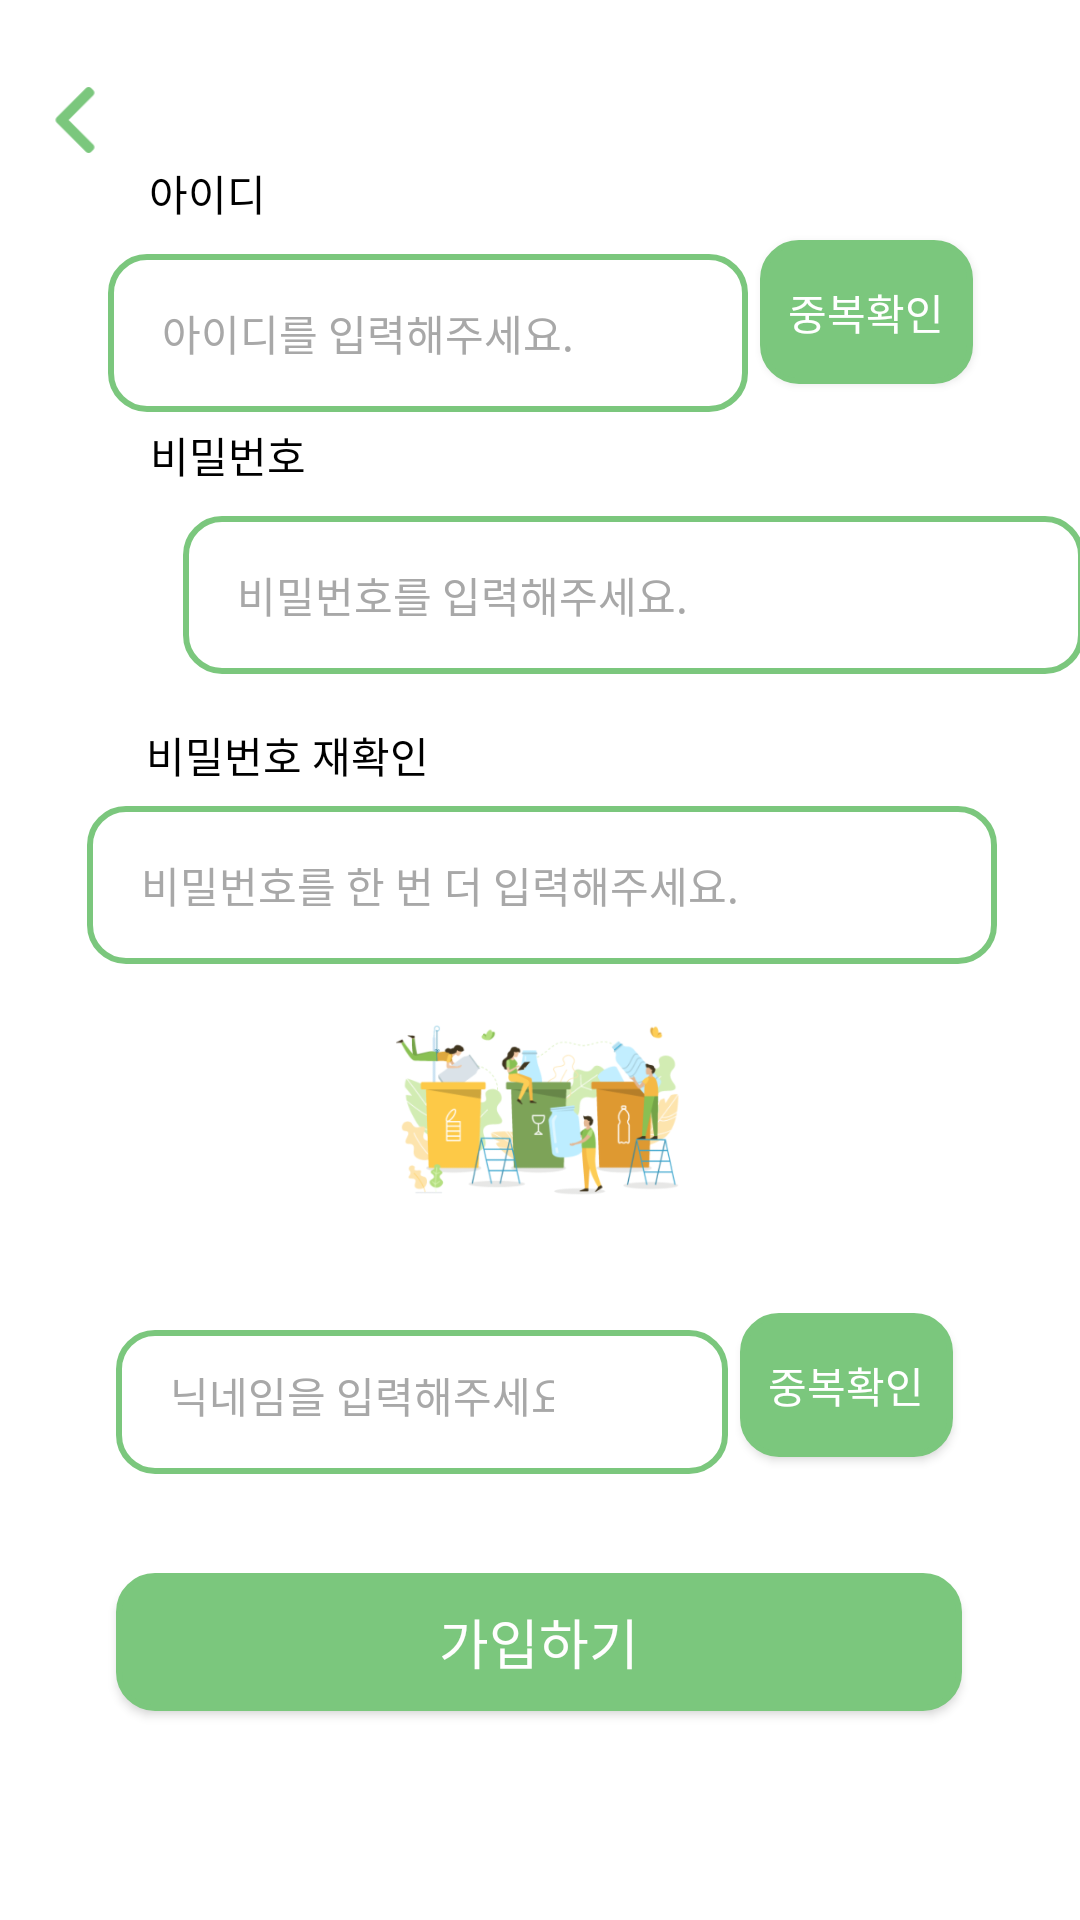

Android layout source for this screen:
<!-- AndroidManifest.xml: application theme Theme.AppCompat.Light.NoActionBar -->
<!-- res/layout/join_activity.xml -->
<?xml version="1.0" encoding="utf-8"?>
<androidx.constraintlayout.widget.ConstraintLayout xmlns:android="http://schemas.android.com/apk/res/android"
    xmlns:app="http://schemas.android.com/apk/res-auto"
    xmlns:tools="http://schemas.android.com/tools"
    android:layout_width="match_parent"
    android:layout_height="match_parent"
    android:background="#FFFFFF">

    <Button
        android:id="@+id/nickname_check_button"
        android:layout_width="75dp"
        android:layout_height="52dp"
        android:layout_marginTop="67dp"
        android:layout_marginEnd="59dp"
        android:layout_marginRight="59dp"
        android:background="@drawable/full_view_layout"
        android:elevation="20dp"
        android:fontFamily="@font/nanum_eb"
        android:text="중복확인"
        android:textColor="#FFFFFF"
        app:layout_constraintEnd_toEndOf="parent"
        app:layout_constraintStart_toEndOf="@+id/insert_nickname"
        app:layout_constraintTop_toBottomOf="@+id/line" />

    <EditText
        android:id="@+id/insert_repwd"
        android:layout_width="wrap_content"
        android:layout_height="wrap_content"
        android:layout_marginTop="40dp"
        android:layout_marginBottom="312dp"
        android:background="@drawable/view_layout"
        android:fontFamily="@font/nanum"
        android:hint="비밀번호를 한 번 더 입력해주세요."
        android:inputType="textPassword"
        android:paddingLeft="20dp"
        android:paddingTop="18dp"
        android:paddingRight="88dp"
        android:paddingBottom="18dp"
        android:textColorHint="#A8A8A8"
        android:textSize="14sp"
        app:layout_constraintBottom_toBottomOf="parent"
        app:layout_constraintEnd_toEndOf="parent"
        app:layout_constraintHorizontal_bias="0.513"
        app:layout_constraintStart_toStartOf="parent"
        app:layout_constraintTop_toBottomOf="@+id/insert_pwd"
        app:layout_constraintVertical_bias="0.035" />

    <TextView
        android:id="@+id/Q_reinsert_pwd"
        android:layout_width="wrap_content"
        android:layout_height="wrap_content"
        android:layout_marginTop="12dp"
        android:fontFamily="@font/nanum"
        android:text="비밀번호 재확인"
        android:textColor="#000000"
        app:layout_constraintBottom_toBottomOf="parent"
        app:layout_constraintEnd_toEndOf="parent"
        app:layout_constraintHorizontal_bias="0.183"
        app:layout_constraintStart_toStartOf="parent"
        app:layout_constraintTop_toBottomOf="@+id/insert_pwd"
        app:layout_constraintVertical_bias="0.007" />

    <ImageView
        android:id="@+id/back_arrow"
        android:layout_width="22dp"
        android:layout_height="28dp"
        android:layout_marginTop="26dp"
        app:layout_constraintEnd_toStartOf="@+id/join_title"
        app:layout_constraintHorizontal_bias="0.125"
        app:layout_constraintStart_toStartOf="parent"
        app:layout_constraintTop_toTopOf="parent"
        app:srcCompat="@drawable/arrow" />

    <TextView
        android:id="@+id/join_title"
        android:layout_width="wrap_content"
        android:layout_height="wrap_content"
        android:layout_marginTop="30dp"
        android:layout_marginBottom="676dp"
        android:fontFamily="@font/nanum_eb"
        android:gravity="center"
        android:text="Green Day"
        android:textColor="#7BC77D"
        android:textSize="20sp"
        app:layout_constraintBottom_toBottomOf="parent"
        app:layout_constraintEnd_toEndOf="parent"
        app:layout_constraintStart_toStartOf="parent"
        app:layout_constraintTop_toTopOf="parent"
        app:layout_constraintVertical_bias="0.0"
        app:lineHeight="28sp" />

    <TextView
        android:id="@+id/Q_insert_id"
        android:layout_width="wrap_content"
        android:layout_height="wrap_content"
        android:layout_marginBottom="8dp"
        android:fontFamily="@font/nanum"
        android:text="아이디"
        android:textColor="#000000"
        app:layout_constraintBottom_toTopOf="@+id/insert_id"
        app:layout_constraintEnd_toEndOf="parent"
        app:layout_constraintHorizontal_bias="0.155"
        app:layout_constraintStart_toStartOf="parent" />

    <EditText
        android:id="@+id/insert_id"
        android:layout_width="wrap_content"
        android:layout_height="wrap_content"
        android:layout_marginStart="55dp"
        android:layout_marginLeft="55dp"
        android:layout_marginBottom="404dp"
        android:background="@drawable/view_layout"
        android:fontFamily="@font/nanum"
        android:hint="아이디를 입력해주세요."
        android:paddingLeft="20dp"
        android:paddingTop="18dp"
        android:paddingRight="60dp"
        android:paddingBottom="18dp"
        android:textColorHint="#A8A8A8"
        android:textSize="14sp"
        app:layout_constraintBottom_toBottomOf="parent"
        app:layout_constraintEnd_toStartOf="@+id/id_check_button"
        app:layout_constraintHorizontal_bias="0.0"
        app:layout_constraintStart_toStartOf="parent"
        app:layout_constraintTop_toBottomOf="@+id/join_title"
        app:layout_constraintVertical_bias="0.451" />

    <TextView
        android:id="@+id/Q_insert_pwd"
        android:layout_width="wrap_content"
        android:layout_height="wrap_content"
        android:layout_marginBottom="8dp"
        android:fontFamily="@font/nanum"
        android:text="비밀번호"
        android:textColor="#000000"
        app:layout_constraintBottom_toTopOf="@+id/insert_pwd"
        app:layout_constraintEnd_toEndOf="parent"
        app:layout_constraintHorizontal_bias="0.162"
        app:layout_constraintStart_toStartOf="parent" />

    <EditText
        android:id="@+id/insert_pwd"
        android:layout_width="wrap_content"
        android:layout_height="wrap_content"
        android:layout_marginStart="59dp"
        android:layout_marginLeft="59dp"
        android:layout_marginTop="40dp"
        android:layout_marginEnd="77dp"
        android:layout_marginRight="60dp"
        android:background="@drawable/view_layout"
        android:fontFamily="@font/nanum"
        android:hint="비밀번호를 입력해주세요."
        android:inputType="textPassword"
        android:paddingLeft="20dp"
        android:paddingTop="18dp"
        android:paddingRight="134dp"
        android:paddingBottom="18dp"
        android:textColorHint="#A8A8A8"
        android:textSize="14sp"
        app:layout_constraintEnd_toEndOf="parent"
        app:layout_constraintHorizontal_bias="0.0"
        app:layout_constraintStart_toStartOf="parent"
        app:layout_constraintTop_toBottomOf="@+id/id_check_button" />

    <Button
        android:id="@+id/id_check_button"
        android:layout_width="75dp"
        android:layout_height="52dp"
        android:layout_marginTop="24dp"
        android:layout_marginEnd="55dp"
        android:layout_marginRight="55dp"
        android:background="@drawable/full_view_layout"
        android:elevation="20dp"
        android:fontFamily="@font/nanum_eb"
        android:text="중복확인"
        android:textColor="#FFFFFF"
        app:layout_constraintEnd_toEndOf="parent"
        app:layout_constraintStart_toEndOf="@+id/insert_id"
        app:layout_constraintTop_toTopOf="@+id/Q_insert_id" />

    <ImageView
        android:id="@+id/line"
        android:layout_width="299dp"
        android:layout_height="8dp"
        android:layout_marginStart="29dp"
        android:layout_marginLeft="29dp"
        android:layout_marginTop="80dp"
        android:layout_marginEnd="30dp"
        android:layout_marginRight="30dp"
        android:layout_marginBottom="298dp"
        app:layout_constraintBottom_toBottomOf="parent"
        app:layout_constraintEnd_toEndOf="parent"
        app:layout_constraintHorizontal_bias="0.547"
        app:layout_constraintStart_toStartOf="parent"
        app:layout_constraintTop_toBottomOf="@+id/insert_repwd"
        app:srcCompat="@drawable/line" />

    <TextView
        android:id="@+id/Q_nickname"
        android:layout_width="wrap_content"
        android:layout_height="wrap_content"
        android:layout_marginStart="59dp"
        android:layout_marginLeft="59dp"
        android:layout_marginTop="40dp"
        android:layout_marginEnd="315dp"
        android:layout_marginRight="315dp"
        android:fontFamily="@font/nanum"
        android:text="닉네임"
        android:textColor="#000000"
        app:layout_constraintEnd_toEndOf="parent"
        app:layout_constraintStart_toStartOf="parent"
        app:layout_constraintTop_toBottomOf="@+id/line" />

    <EditText
        android:id="@+id/insert_nickname"
        android:layout_width="208dp"
        android:layout_height="52dp"
        android:layout_marginStart="55dp"
        android:layout_marginLeft="55dp"
        android:layout_marginTop="12dp"
        android:background="@drawable/view_layout"
        android:ems="10"
        android:fontFamily="@font/nanum"
        android:hint="닉네임을 입력해주세요."
        android:inputType="textPersonName"
        android:paddingLeft="20dp"
        android:paddingTop="18dp"
        android:paddingRight="60dp"
        android:paddingBottom="18dp"
        android:textColorHint="#A8A8A8"
        android:textSize="14sp"
        app:layout_constraintEnd_toStartOf="@+id/nickname_check_button"
        app:layout_constraintStart_toStartOf="parent"
        app:layout_constraintTop_toBottomOf="@+id/Q_nickname" />

    <Button
        android:id="@+id/join_button"
        android:layout_width="286dp"
        android:layout_height="50dp"
        android:layout_marginStart="62dp"
        android:layout_marginLeft="62dp"
        android:layout_marginTop="29dp"
        android:layout_marginEnd="63dp"
        android:layout_marginRight="63dp"
        android:background="@drawable/full_view_layout"
        android:elevation="20dp"
        android:fontFamily="@font/nanum_eb"
        android:text="가입하기"
        android:textColor="#FFFEFE"
        android:textSize="18sp"
        app:layout_constraintEnd_toEndOf="parent"
        app:layout_constraintStart_toStartOf="parent"
        app:layout_constraintTop_toBottomOf="@+id/insert_nickname" />

    <ImageView
        android:id="@+id/waste_re"
        android:layout_width="317dp"
        android:layout_height="62dp"
        android:layout_marginStart="47dp"
        android:layout_marginLeft="47dp"
        android:layout_marginTop="15dp"
        android:layout_marginEnd="47dp"
        android:layout_marginRight="47dp"
        app:layout_constraintEnd_toEndOf="parent"
        app:layout_constraintStart_toStartOf="parent"
        app:layout_constraintTop_toBottomOf="@+id/insert_repwd"
        app:srcCompat="@drawable/waste" />

    <ImageView
        android:id="@+id/setImage"
        android:layout_width="wrap_content"
        android:layout_height="wrap_content"
        android:layout_marginEnd="28dp"
        android:layout_marginRight="28dp"
        app:layout_constraintBottom_toBottomOf="@+id/insert_repwd"
        app:layout_constraintEnd_toEndOf="parent"
        app:layout_constraintTop_toTopOf="@+id/insert_repwd"
        app:srcCompat="@drawable/setimage" />


</androidx.constraintlayout.widget.ConstraintLayout>
<!-- resources referenced by this layout -->
<resources>
  <!-- drawable arrow: png bitmap (drawable, 1442 bytes) -->
  <!-- drawable full_view_layout (drawable) -->
  <?xml version="1.0" encoding="utf-8"?>
  <layer-list xmlns:android="http://schemas.android.com/apk/res/android">
      <item
          android:bottom="2dp"
          android:end="2dp"
          android:start="2dp"
          android:top="2dp">
          <shape android:shape="rectangle">
              <corners
                  android:topLeftRadius="12dp"
                  android:topRightRadius="12dp"
                  android:bottomLeftRadius="12dp"
                  android:bottomRightRadius="12dp"/>
  
              <stroke
                  android:width="2dp"
                  android:color="#7BC77D" />
              <solid android:color="#7BC77D" />
          </shape>
      </item>
  </layer-list>
  <!-- drawable line: jpg bitmap (drawable, 24109 bytes) -->
  <!-- drawable view_layout (drawable) -->
  <?xml version="1.0" encoding="utf-8"?>
  <layer-list xmlns:android="http://schemas.android.com/apk/res/android">
      <item
          android:bottom="2dp"
          android:end="2dp"
          android:start="2dp"
          android:top="2dp">
          <shape android:shape="rectangle">
              <corners
                  android:topLeftRadius="12dp"
                  android:topRightRadius="12dp"
                  android:bottomLeftRadius="12dp"
                  android:bottomRightRadius="12dp"/>
  
              <stroke
                  android:width="2dp"
                  android:color="#7BC77D" />
              <solid android:color="#ffffff" />
          </shape>
      </item>
  </layer-list>
  <!-- drawable waste: png bitmap (drawable, 52196 bytes) -->
</resources>
